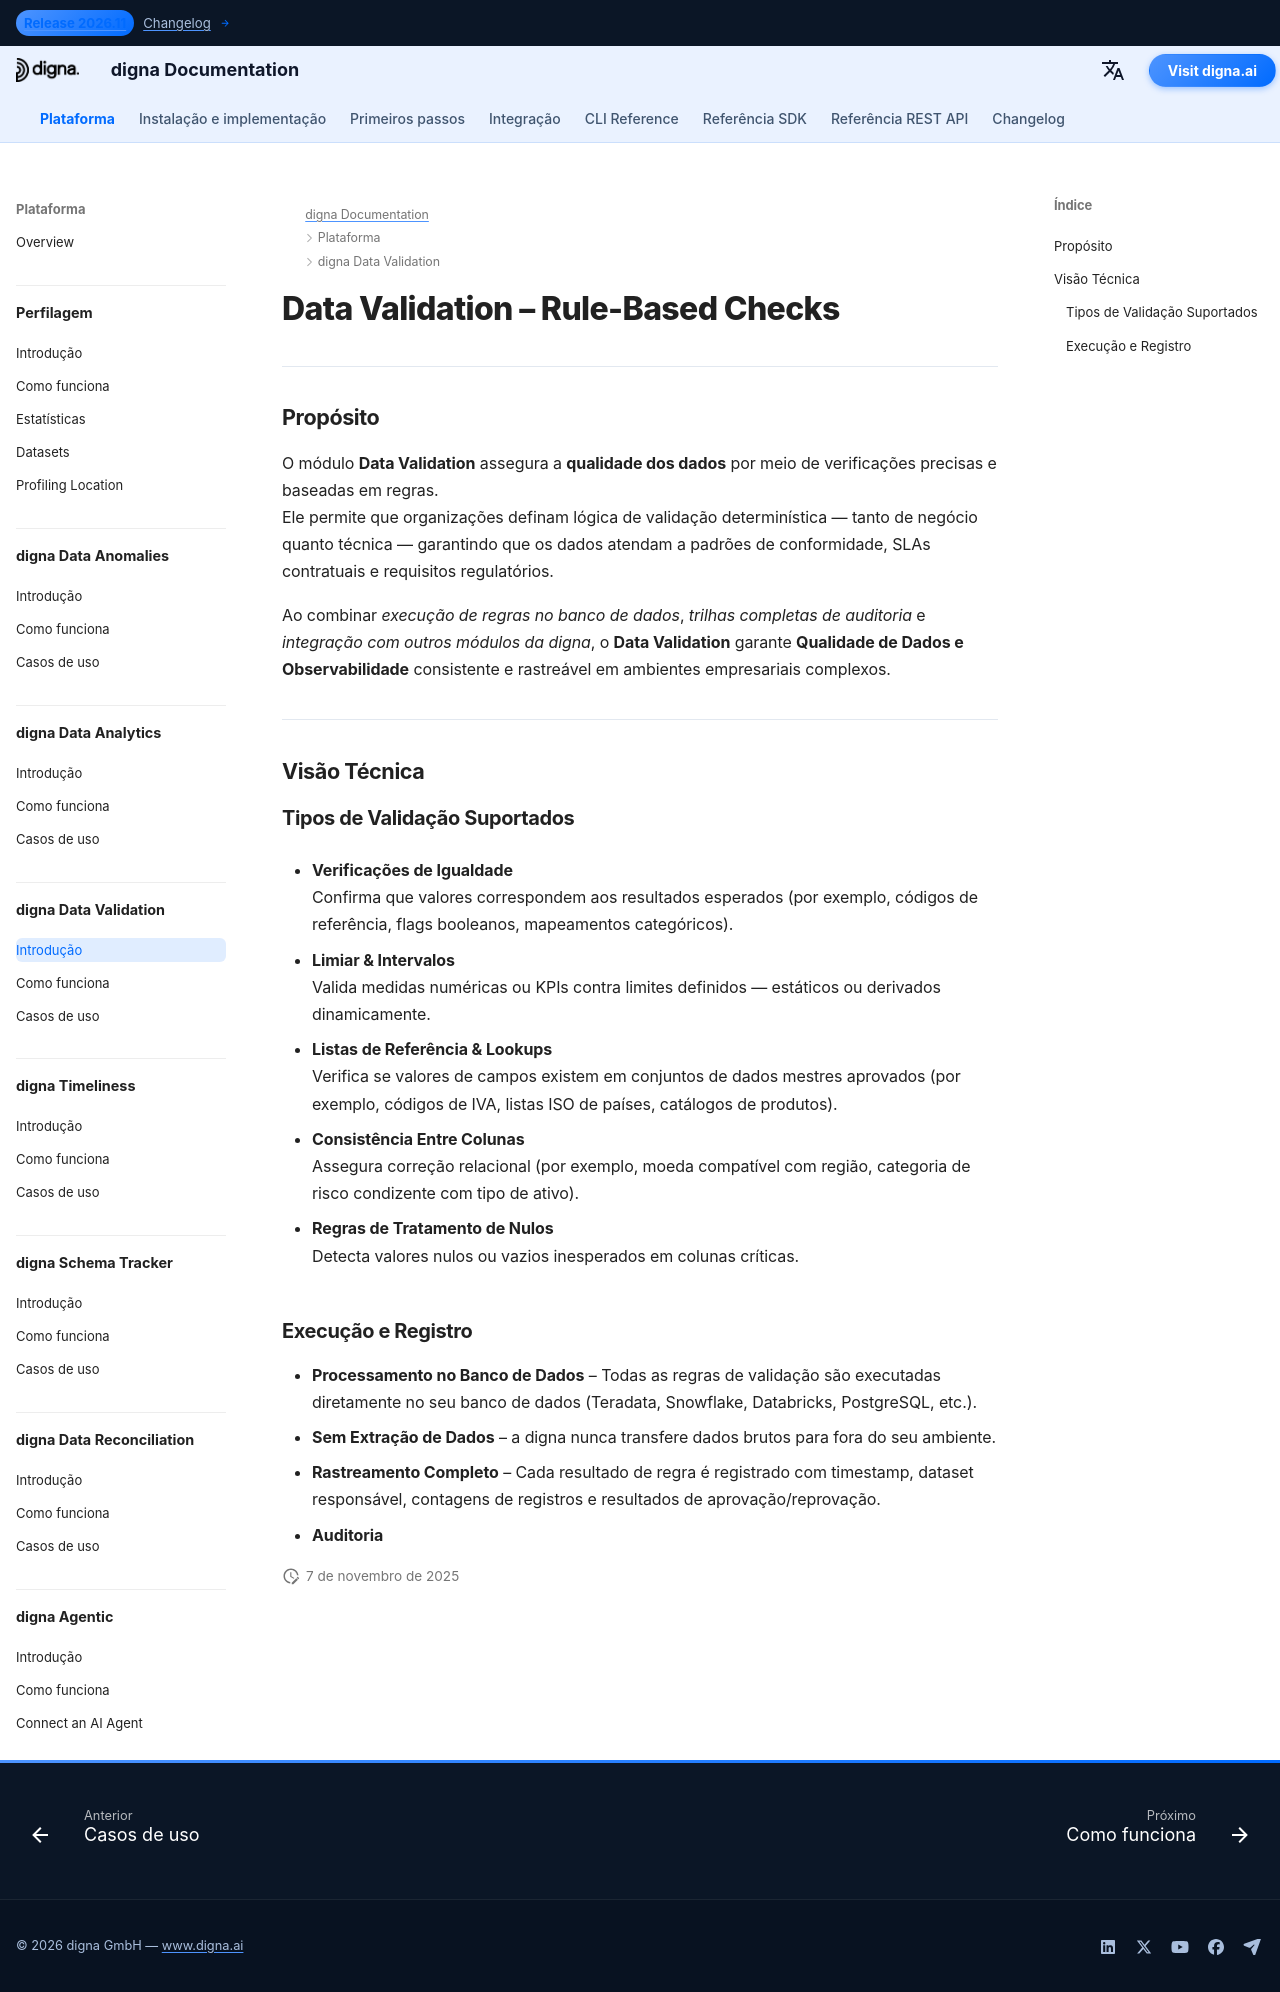

repository: dignaai/digna-docs · page: pt/platform/data_validation/Introduction/index.html · generator: mkdocs

---
title: Data Validation – Verificações Baseadas em Regras para Conformidade e Auditabilidade | Documentação digna
description: Descubra como o Data Validation da digna aplica verificações determinísticas baseadas em regras com limiares, intervalos e listas de referência. Garanta conformidade, auditabilidade e reporte regulatório em finanças, saúde e outras indústrias sensíveis a dados.
image: /assets/logo_square.png
keywords:
  - validação de dados
  - verificações de dados baseadas em regras
  - qualidade de dados
  - qualidade dos dados
  - observabilidade de dados
  - limiares e intervalos
  - validação por listas de referência
  - auditabilidade
  - monitoramento de conformidade
  - digna data validation
lang: pt
robots: index, follow
og_title: Data Validation – Verificações Baseadas em Regras para Conformidade e Auditabilidade | Documentação digna
og_description: O Data Validation da digna aplica verificações determinísticas baseadas em regras com limiares, intervalos e listas de referência. Projetado para indústrias reguladas, garante conformidade, transparência e auditabilidade.
og_image: /assets/logo_square.png
og_type: article
twitter_card: summary_large_image
---

# Data Validation – Rule-Based Checks
<h1 style="display:none;">AI-Driven Data Validation Module for Data Quality and Observability – digna</h1>

---

## Propósito

O módulo **Data Validation** assegura a **qualidade dos dados** por meio de verificações precisas e baseadas em regras.  
Ele permite que organizações definam lógica de validação determinística — tanto de negócio quanto técnica — garantindo que os dados atendam a padrões de conformidade, SLAs contratuais e requisitos regulatórios.

Ao combinar *execução de regras no banco de dados*, *trilhas completas de auditoria* e *integração com outros módulos da digna*, o **Data Validation** garante **Qualidade de Dados e Observabilidade** consistente e rastreável em ambientes empresariais complexos.

---

## Visão Técnica

### Tipos de Validação Suportados

- **Verificações de Igualdade**  
  Confirma que valores correspondem aos resultados esperados (por exemplo, códigos de referência, flags booleanos, mapeamentos categóricos).

- **Limiar & Intervalos**  
  Valida medidas numéricas ou KPIs contra limites definidos — estáticos ou derivados dinamicamente.

- **Listas de Referência & Lookups**  
  Verifica se valores de campos existem em conjuntos de dados mestres aprovados (por exemplo, códigos de IVA, listas ISO de países, catálogos de produtos).

- **Consistência Entre Colunas**  
  Assegura correção relacional (por exemplo, moeda compatível com região, categoria de risco condizente com tipo de ativo).

- **Regras de Tratamento de Nulos**  
  Detecta valores nulos ou vazios inesperados em colunas críticas.

### Execução e Registro

- **Processamento no Banco de Dados** – Todas as regras de validação são executadas diretamente no seu banco de dados (Teradata, Snowflake, Databricks, PostgreSQL, etc.).  
- **Sem Extração de Dados** – a digna nunca transfere dados brutos para fora do seu ambiente.  
- **Rastreamento Completo** – Cada resultado de regra é registrado com timestamp, dataset responsável, contagens de registros e resultados de aprovação/reprovação.  
- **Auditoria**
